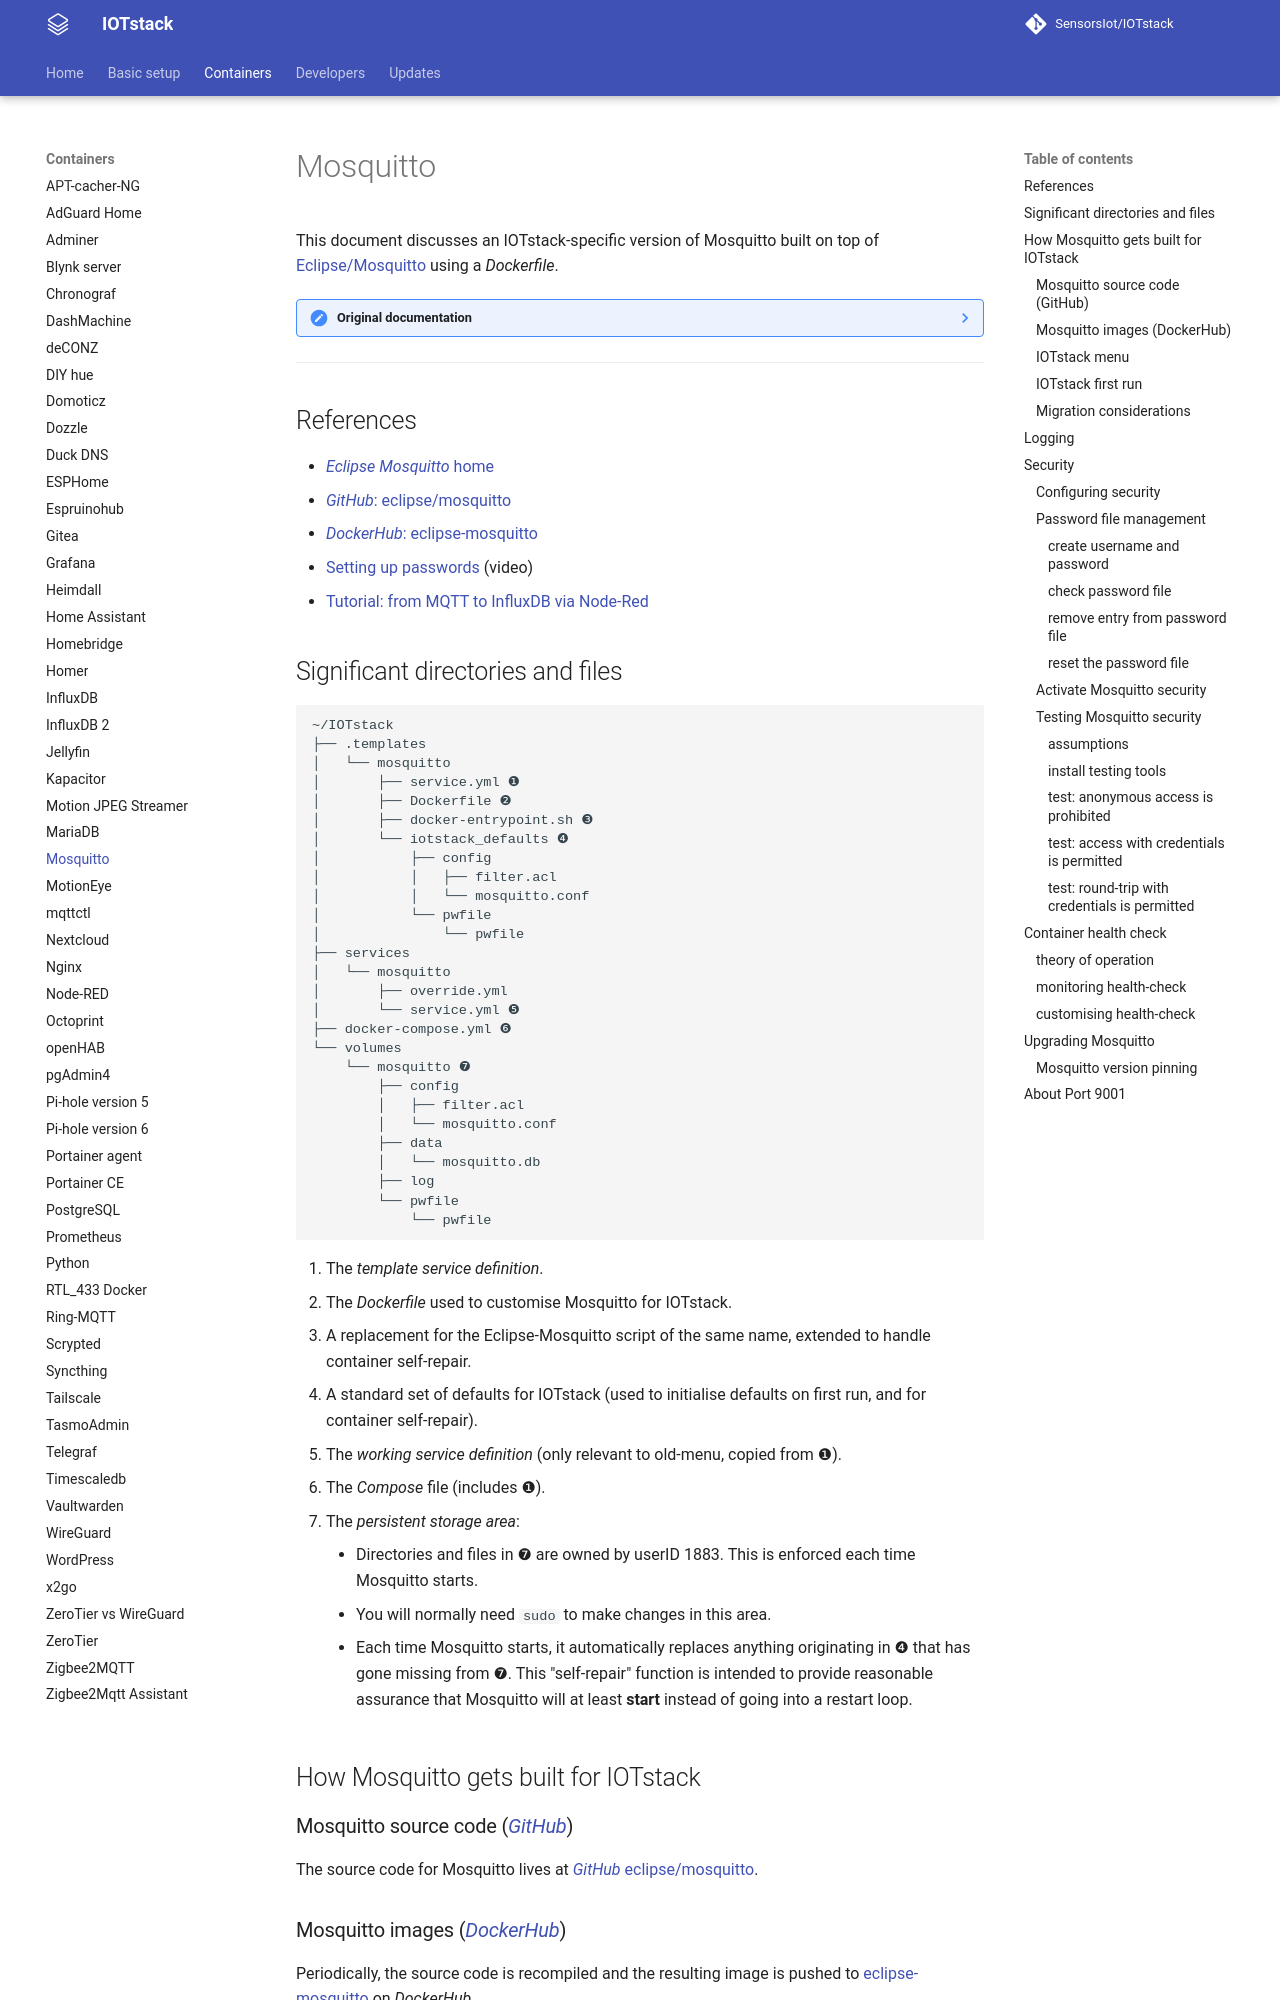

repository: SensorsIot/IOTstack · page: Containers/Mosquitto/index.html · generator: mkdocs

# Mosquitto

This document discusses an IOTstack-specific version of Mosquitto built on top of [Eclipse/Mosquitto](https://github.com/eclipse/mosquitto) using a *Dockerfile*.

??? note "Original documentation"
	* If you want the documentation for the original implementation of Mosquitto (just "as it comes" from *DockerHub*) please see [Mosquitto.md](https://github.com/SensorsIot/IOTstack/blob/old-menu/docs/Containers/Mosquitto.md) on the old-menu branch.
 
<hr>

## References

- [*Eclipse Mosquitto* home](https://mosquitto.org)
- [*GitHub*: eclipse/mosquitto](https://github.com/eclipse/mosquitto)
- [*DockerHub*: eclipse-mosquitto](https://hub.docker.com/_/eclipse-mosquitto)
- [Setting up passwords](https://www.youtube.com/watch?v=1msiFQT_flo) (video)
- [Tutorial: from MQTT to InfluxDB via Node-Red](https://gist.github.com/Paraphraser/c9db25d131dd4c09848ffb353b69038f)

## Significant directories and files

```
~/IOTstack
├── .templates
│   └── mosquitto
│       ├── service.yml ❶
│       ├── Dockerfile ❷
│       ├── docker-entrypoint.sh ❸
│       └── iotstack_defaults ❹
│           ├── config
│           │   ├── filter.acl
│           │   └── mosquitto.conf
│           └── pwfile
│               └── pwfile
├── services
│   └── mosquitto
│       ├── override.yml
│       └── service.yml ❺
├── docker-compose.yml ❻
└── volumes
    └── mosquitto ❼
        ├── config
        │   ├── filter.acl 
        │   └── mosquitto.conf
        ├── data
        │   └── mosquitto.db
        ├── log
        └── pwfile 
            └── pwfile
```

1. The *template service definition*.
2. The *Dockerfile* used to customise Mosquitto for IOTstack.
3. A replacement for the Eclipse-Mosquitto script of the same name, extended to handle container self-repair.
4. A standard set of defaults for IOTstack (used to initialise defaults on first run, and for container self-repair).
5. The *working service definition* (only relevant to old-menu, copied from ❶).
6. The *Compose* file (includes ❶).
7. The *persistent storage area*:

	* Directories and files in ❼ are owned by userID 1883. This is enforced each time Mosquitto starts.
	* You will normally need `sudo` to make changes in this area.
	* Each time Mosquitto starts, it automatically replaces anything originating in ❹ that has gone missing from ❼. This "self-repair" function is intended to provide reasonable assurance that Mosquitto will at least **start** instead of going into a restart loop.

## How Mosquitto gets built for IOTstack

### Mosquitto source code ([*GitHub*](https://github.com))

The source code for Mosquitto lives at [*GitHub* eclipse/mosquitto](https://github.com/eclipse/mosquitto).

### Mosquitto images ([*DockerHub*](https://hub.docker.com))

Periodically, the source code is recompiled and the resulting image is pushed to [eclipse-mosquitto](https://hub.docker.com/_/eclipse-mosquitto?tab=tags&page=1&ordering=last_updated) on *DockerHub*.
